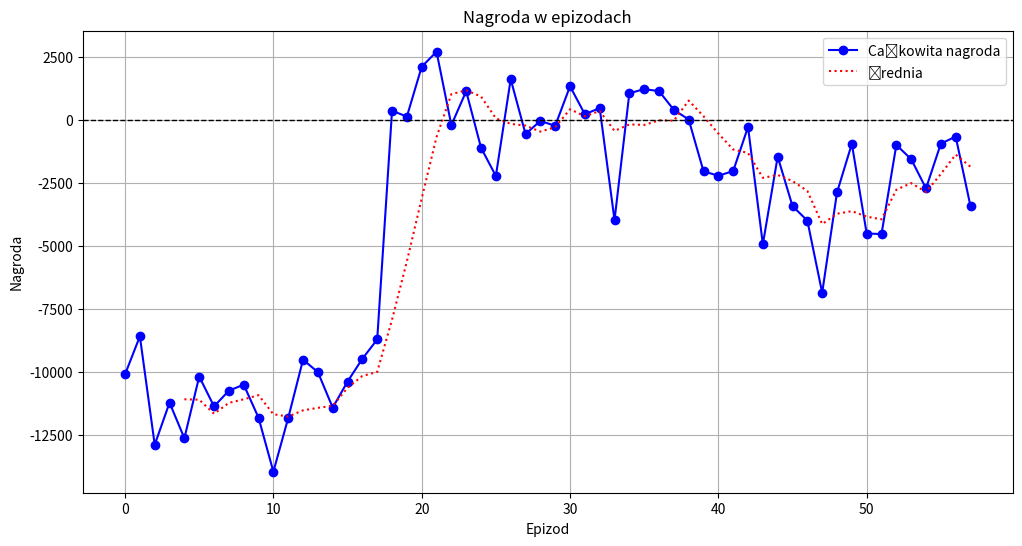

Reproduce this figure in Python.
import matplotlib.pyplot as plt
import numpy as np

# 🔹 Numery epizodów
episodes = list(range(58))  # 58 epizodów (od 0 do 57)

# 🔹 Nagrody (wklejone z logów)
total_rewards = [
    -10086.036, -8576.587, -12878.182, -11208.496, -12619.710, -10171.453, 
    -11357.314, -10733.232, -10494.243, -11805.970, -13947.276, -11815.597,
    -9505.797, -9996.072, -11405.216, -10372.892, -9467.552, -8703.109, 
    370.335, 136.705, 2113.544, 2709.670, -200.431, 1143.517, -1099.755, 
    -2218.630, 1618.127, -552.904, -34.906, -230.208, 1339.751, 229.807, 
    475.048, -3968.040, 1061.659, 1226.744, 1145.821, 404.074, 21.073, 
    -2032.990, -2209.947, -2021.939, -275.624, -4925.933, -1452.390, 
    -3413.156, -3987.838, -6851.146, -2871.288, -941.300, -4500.450, 
    -4520.546, -987.903, -1551.315, -2711.037, -937.724, -653.526, 
    -3420.761
]

# 🔹 Obliczanie średniej ruchomej (5 epizodów)
window_size = 5
rolling_mean = np.convolve(total_rewards, np.ones(window_size)/window_size, mode='valid')

# 🔹 Rysowanie wykresu
plt.figure(figsize=(12, 6))
plt.plot(episodes, total_rewards, marker='o', linestyle='-', color='b', label="Całkowita nagroda")
plt.plot(episodes[window_size-1:], rolling_mean, linestyle=':', color='r', label="Średnia")
plt.axhline(y=0, color='black', linestyle='--', linewidth=1)  # Linia y=0 dla odniesienia

# 🔹 Opisy osi
plt.xlabel("Epizod")
plt.ylabel("Nagroda")
plt.title("Nagroda w epizodach")
plt.legend()
plt.grid()

# 🔹 Pokazanie wykresu
plt.show()
